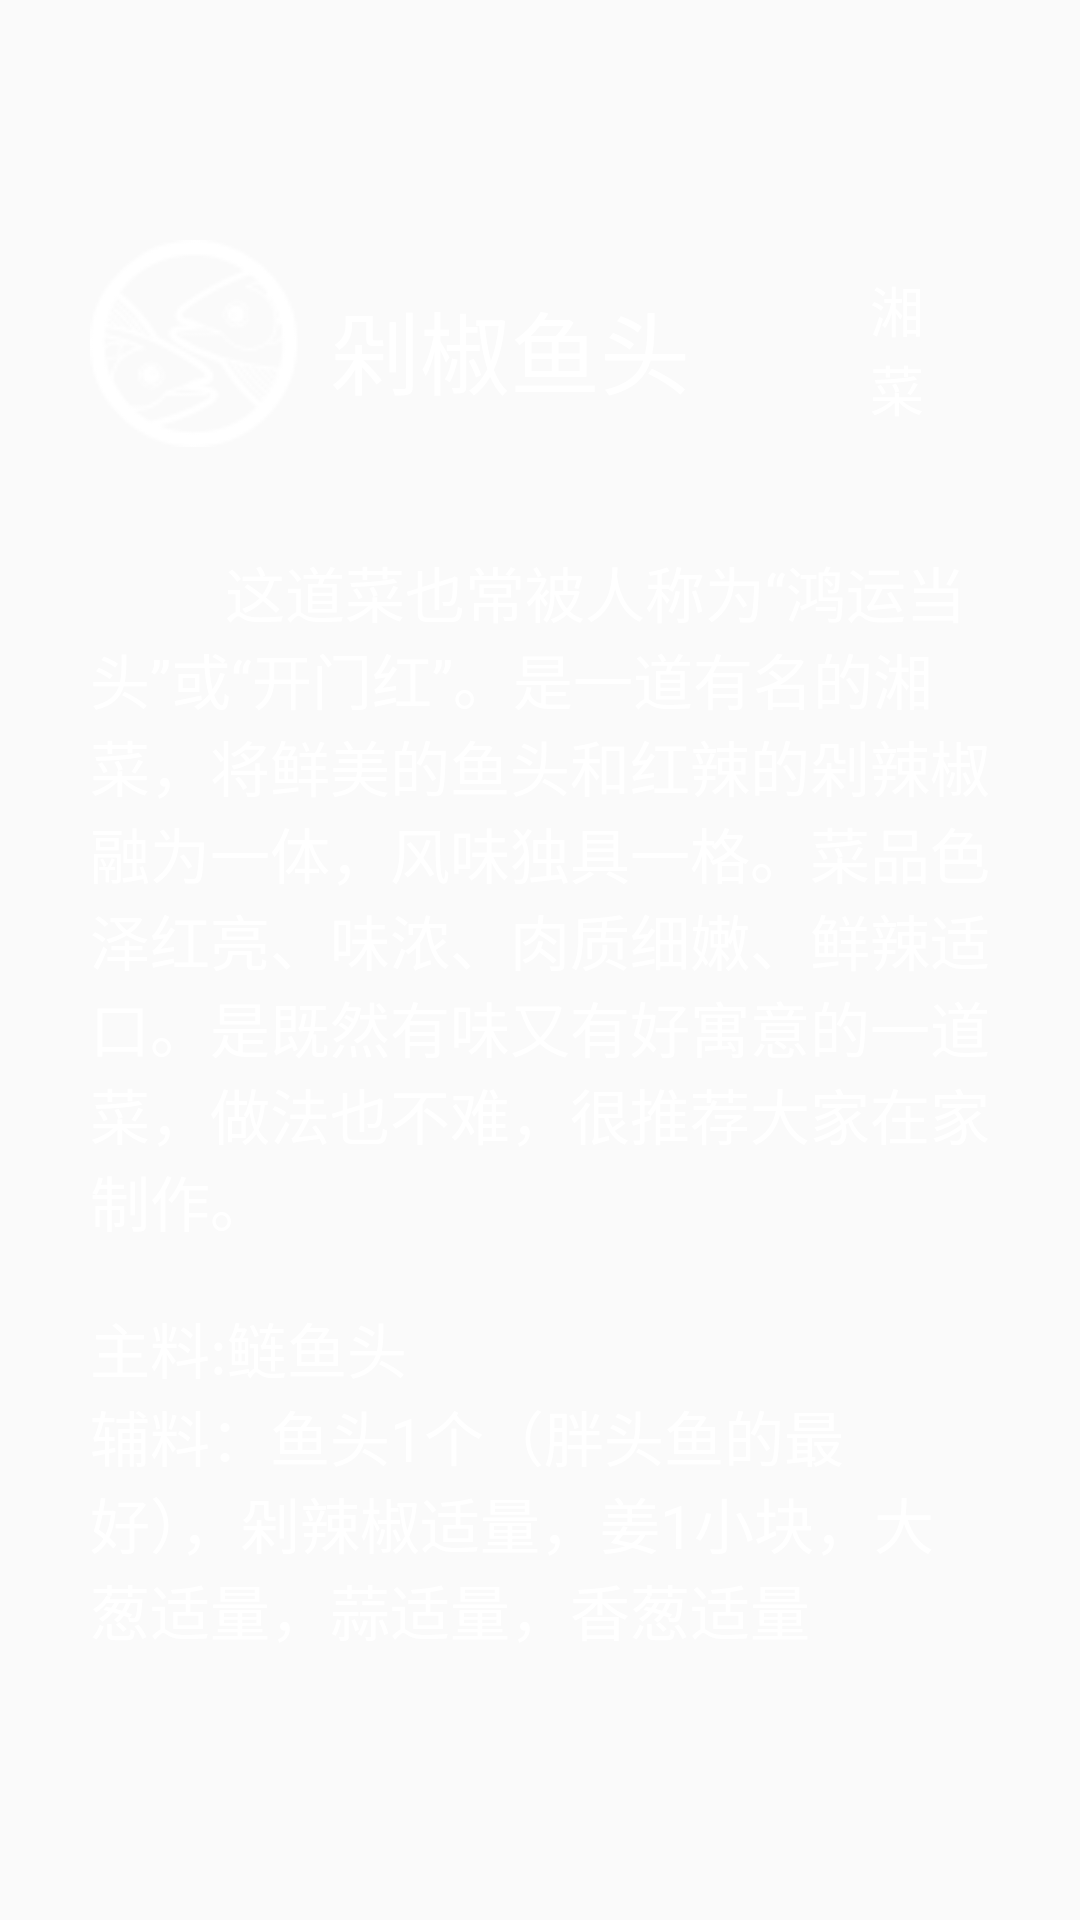

Layout XML and referenced resources for this Android screen:
<!-- AndroidManifest.xml: application theme AppTheme -->
<!-- res/layout/menu_layout.xml -->
<?xml version="1.0" encoding="utf-8"?>
<LinearLayout xmlns:android="http://schemas.android.com/apk/res/android"
    android:orientation="vertical"
    android:background="#00000000"
    android:gravity="center_horizontal"
    android:layout_width="match_parent"
    android:layout_height="match_parent">

    <LinearLayout
        android:orientation="horizontal"
        android:paddingTop="50dp"
        android:layout_margin="30dp"
        android:layout_width="match_parent"
        android:layout_height="wrap_content">

        <ImageView
            android:id="@+id/iv_menu_img"
            android:src="@drawable/yu"
            android:layout_width="wrap_content"
            android:layout_height="wrap_content" />
        <TextView
            android:id="@+id/tv_menu_title"
            android:text="剁椒鱼头"
            android:gravity="center"
            android:textColor="@color/colorText"
            android:paddingLeft="10dp"
            android:textSize="30sp"
            android:layout_width="wrap_content"
            android:layout_height="match_parent" />
        <TextView
            android:id="@+id/bt_menu1"
            android:layout_gravity="center"
            android:text="湘菜"
            android:textSize="18sp"
            android:layout_marginLeft="50dp"
            android:background="@drawable/menu_bac_shape"
            android:padding="10dp"
            android:textColor="@color/colorText"
            android:layout_width="wrap_content"
            android:layout_height="wrap_content" />
        <TextView
            android:id="@+id/bt_menu2"
            android:layout_gravity="center"
            android:text="煮"
            android:textSize="18sp"
            android:layout_marginLeft="20dp"
            android:background="@drawable/menu_bac_shape"
            android:padding="10dp"
            android:textColor="@color/colorText"
            android:layout_width="wrap_content"
            android:layout_height="wrap_content" />
    </LinearLayout>
    <TextView
        android:id="@+id/tv_menu_content"
        android:text="         这道菜也常被人称为“鸿运当头”或“开门红”。是一道有名的湘菜，将鲜美的鱼头和红辣的剁辣椒融为一体，风味独具一格。菜品色泽红亮、味浓、肉质细嫩、鲜辣适口。是既然有味又有好寓意的一道菜，做法也不难，很推荐大家在家制作。"
        android:textColor="@color/colorText"
        android:textSize="20sp"
        android:layout_marginLeft="30dp"
        android:layout_marginRight="30dp"
        android:layout_width="match_parent"
        android:layout_height="wrap_content" />
    <TextView
        android:id="@+id/tv_menu_tips1"
        android:text="主料:鲢鱼头"
        android:textColor="@color/colorText"
        android:textSize="20sp"
        android:layout_marginTop="20dp"
        android:layout_marginRight="30dp"
        android:layout_marginLeft="30dp"
        android:layout_width="match_parent"
        android:layout_height="wrap_content" />
    <TextView
        android:id="@+id/tv_menu_tips2"
        android:text="辅料：鱼头1个（胖头鱼的最好），剁辣椒适量，姜1小块，大葱适量，蒜适量，香葱适量"
        android:textColor="@color/colorText"
        android:textSize="20sp"
        android:layout_marginRight="30dp"
        android:layout_marginLeft="30dp"
        android:layout_width="match_parent"
        android:layout_height="wrap_content" />

</LinearLayout>
<!-- resources referenced by this layout -->
<resources>
  <color name="colorText">#ffffff</color>
  <!-- drawable yu: png bitmap (drawable, 4033 bytes) -->
  <style name="AppTheme" parent="Theme.AppCompat.Light.DarkActionBar">
          
          <item name="colorPrimary">@color/colorPrimary</item>
          <item name="colorPrimaryDark">@color/colorPrimaryDark</item>
          <item name="colorAccent">@color/colorAccent</item>
      </style>
  <color name="colorPrimary">#3F51B5</color>
  <color name="colorPrimaryDark">#303F9F</color>
  <color name="colorAccent">#FF4081</color>
</resources>
